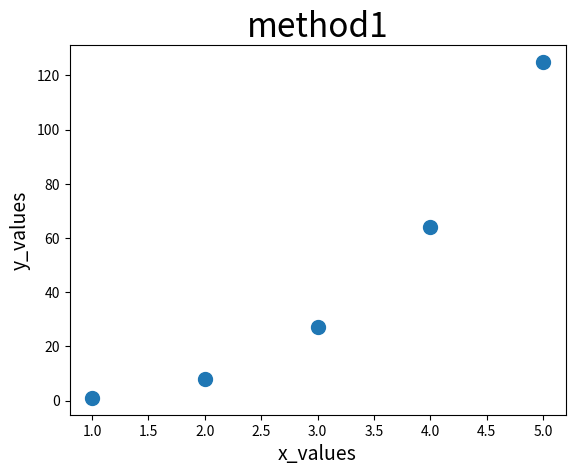

Source code (Python):
import matplotlib.pyplot as plt



def method1():
    x_values = [1,2,3,4,5]
    y_values = [1,8,27,64,125]

    plt.title('method1',fontsize=24)
    plt.ylabel('y_values',fontsize=14)
    plt.xlabel('x_values',fontsize=14)

    plt.scatter(x_values,y_values,s=100)
    plt.show()

def method2():
    x_values = list(range(1001))
    y_values = [x**3 for x in x_values]


    plt.title('method2',fontsize=24)
    plt.ylabel('y_values',fontsize=14)
    plt.xlabel('x_values',fontsize=14)

    plt.scatter(x_values, y_values, s=100)
    plt.show()

method1()